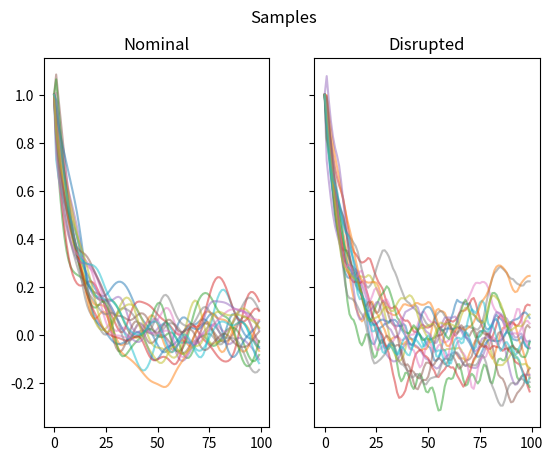

This figure's Python source:
"""Generative models"""

from abc import ABC, abstractmethod

import numpy as np
from matplotlib import pyplot as plt
from scipy import stats as ss


class GenerativeModel(ABC):
    """Base class for defining a generative model"""

    def __init__(self, dim: int):
        if dim < 1:
            raise ValueError(
                f"Expected dim to be non-zero positive integer, got {dim} instead."
            )
        self.dim = int(dim)

    @abstractmethod
    def p(x: np.array) -> float:
        raise NotImplementedError

    @abstractmethod
    def sample(n: int) -> list[np.array]:
        raise NotImplementedError


class NominalModel(GenerativeModel):
    """
    Defines nominal behavior
    Is a Gaussian Process
    """

    def __init__(self, dim: int):
        super().__init__(dim)
        self.dist = ss.multivariate_normal(
            mean=[self.mean(t) for t in range(self.dim)],
            cov=[
                [self.cov(t1, t2) for t1 in range(self.dim)] for t2 in range(self.dim)
            ],
            allow_singular=True,
        )

    def mean(self, t: float) -> float:
        """computes the mean function at index t"""
        return np.exp(-t / 10)

    def cov(self, t1: float, t2: float) -> float:
        """computes the covariance of t1, t2"""
        if (t1 == 0) or (t2 == 0):
            return 0.0
        return 0.005 * np.exp(-((t1 - t2) ** 2) / 50)

    def p(self, x: np.array) -> float:
        """probability density at x"""
        return self.dist.pdf(x)

    def sample(self, n: int) -> list[np.array]:
        """samples from the nominal model"""
        return self.dist.rvs(size=n).reshape((n, self.dim))


class DisruptedModel(GenerativeModel):
    """
    Defines disrupted behavior
    Is a Gaussian Process
    """

    def __init__(self, dim: int):
        super().__init__(dim)
        self.dist = ss.multivariate_normal(
            mean=[self.mean(t) for t in range(self.dim)],
            cov=[
                [self.cov(t1, t2) for t1 in range(self.dim)] for t2 in range(self.dim)
            ],
            allow_singular=True,
        )

    def mean(self, t: float) -> float:
        """computes the mean function at index t"""
        return np.exp(-t / 10)

    def cov(self, t1: float, t2: float) -> float:
        """computes the covariance of t1, t2"""
        if (t1 == 0) or (t2 == 0):
            return 0.0
        return (
            0.005 * np.exp(-((t1 - t2) ** 2) / 50)
            + 0.001 * np.exp(-np.sin((t1 - t2) / 2) ** 2 / 4)
            + 0.000001 * t1 * t2
        )

    def p(self, x: np.array) -> float:
        """probability density at x"""
        return self.dist.pdf(x)

    def sample(self, n: int) -> list[np.array]:
        """samples from the disrupted model"""
        return self.dist.rvs(size=n).reshape((n, self.dim))


if __name__ == "__main__":
    d = 100
    n = 20

    nominal = NominalModel(d)
    disrupted = DisruptedModel(d)

    fig, axs = plt.subplots(1, 2, sharex=True, sharey=True)
    fig.suptitle("Samples")
    axs[0].set_title("Nominal")
    axs[0].plot(nominal.sample(n).T, alpha=0.5)
    axs[1].set_title("Disrupted")
    axs[1].plot(disrupted.sample(n).T, alpha=0.5)
    plt.show()
